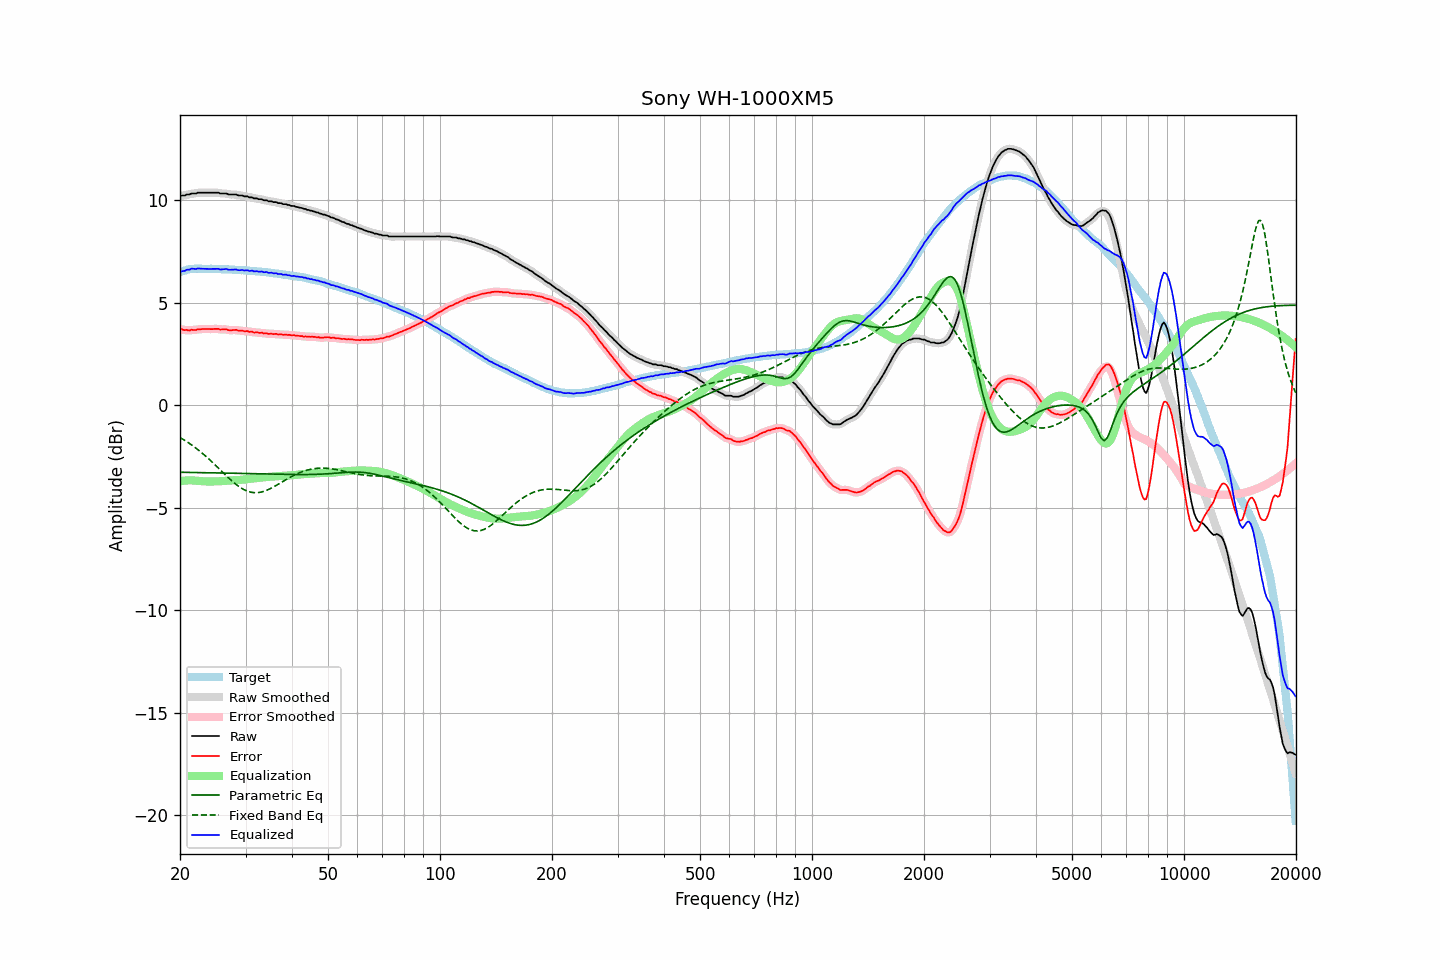

Values plotted in this chart, from the file beside it:
frequency, raw, error, smoothed, error_smoothed, equalization, parametric_eq, fixed_band_eq, equalized_raw, equalized_smoothed, target
20.00, 10.20, 3.71, 10.21, 3.71, -3.71, -3.27, -1.57, 6.49, 6.50, 6.49
20.20, 10.23, 3.71, 10.22, 3.70, -3.70, -3.27, -1.62, 6.54, 6.53, 6.52
20.40, 10.23, 3.68, 10.24, 3.69, -3.69, -3.27, -1.67, 6.55, 6.55, 6.55
20.61, 10.23, 3.66, 10.25, 3.68, -3.68, -3.28, -1.72, 6.56, 6.58, 6.57
20.81, 10.28, 3.68, 10.26, 3.66, -3.67, -3.28, -1.77, 6.61, 6.59, 6.60
21.02, 10.28, 3.65, 10.28, 3.66, -3.67, -3.28, -1.82, 6.62, 6.62, 6.63
21.23, 10.28, 3.64, 10.31, 3.66, -3.67, -3.28, -1.87, 6.62, 6.64, 6.64
21.44, 10.33, 3.68, 10.32, 3.67, -3.67, -3.28, -1.93, 6.67, 6.65, 6.65
21.66, 10.33, 3.68, 10.33, 3.67, -3.67, -3.28, -1.98, 6.66, 6.66, 6.66
21.87, 10.33, 3.68, 10.34, 3.68, -3.68, -3.28, -2.04, 6.66, 6.66, 6.66
22.09, 10.33, 3.67, 10.35, 3.68, -3.69, -3.28, -2.10, 6.65, 6.66, 6.67
22.31, 10.37, 3.71, 10.36, 3.69, -3.69, -3.29, -2.16, 6.68, 6.67, 6.67
22.54, 10.37, 3.71, 10.37, 3.71, -3.70, -3.29, -2.22, 6.67, 6.67, 6.67
22.76, 10.37, 3.71, 10.38, 3.72, -3.71, -3.29, -2.29, 6.67, 6.67, 6.67
22.99, 10.37, 3.72, 10.37, 3.72, -3.71, -3.29, -2.35, 6.66, 6.66, 6.66
23.22, 10.37, 3.72, 10.37, 3.72, -3.72, -3.29, -2.42, 6.66, 6.66, 6.65
23.45, 10.37, 3.72, 10.37, 3.72, -3.72, -3.29, -2.49, 6.65, 6.65, 6.65
23.69, 10.37, 3.72, 10.37, 3.72, -3.72, -3.30, -2.56, 6.65, 6.65, 6.65
23.92, 10.37, 3.72, 10.37, 3.72, -3.72, -3.30, -2.63, 6.65, 6.65, 6.65
24.16, 10.37, 3.71, 10.37, 3.72, -3.72, -3.30, -2.70, 6.65, 6.65, 6.66
24.40, 10.37, 3.71, 10.37, 3.72, -3.72, -3.30, -2.77, 6.65, 6.65, 6.66
24.65, 10.37, 3.72, 10.37, 3.72, -3.72, -3.30, -2.85, 6.65, 6.65, 6.65
24.89, 10.37, 3.73, 10.38, 3.73, -3.72, -3.30, -2.92, 6.66, 6.66, 6.65
25.14, 10.37, 3.73, 10.37, 3.72, -3.72, -3.30, -3.00, 6.66, 6.65, 6.65
25.39, 10.37, 3.73, 10.36, 3.71, -3.72, -3.31, -3.08, 6.66, 6.65, 6.65
25.65, 10.33, 3.69, 10.35, 3.70, -3.71, -3.31, -3.15, 6.62, 6.64, 6.65
25.91, 10.33, 3.70, 10.34, 3.70, -3.70, -3.31, -3.23, 6.63, 6.63, 6.63
26.16, 10.33, 3.70, 10.33, 3.70, -3.70, -3.31, -3.31, 6.64, 6.64, 6.63
26.43, 10.33, 3.70, 10.33, 3.70, -3.69, -3.31, -3.38, 6.64, 6.64, 6.63
26.69, 10.33, 3.70, 10.32, 3.69, -3.68, -3.31, -3.46, 6.65, 6.64, 6.63
26.96, 10.29, 3.66, 10.30, 3.67, -3.68, -3.32, -3.53, 6.62, 6.63, 6.63
27.23, 10.28, 3.66, 10.29, 3.66, -3.67, -3.32, -3.60, 6.61, 6.61, 6.63
27.50, 10.28, 3.66, 10.28, 3.66, -3.67, -3.32, -3.68, 6.61, 6.61, 6.63
27.77, 10.28, 3.67, 10.29, 3.67, -3.67, -3.32, -3.74, 6.62, 6.62, 6.62
28.05, 10.28, 3.67, 10.28, 3.67, -3.66, -3.32, -3.81, 6.62, 6.62, 6.61
28.33, 10.28, 3.68, 10.27, 3.66, -3.66, -3.33, -3.87, 6.63, 6.61, 6.60
28.62, 10.24, 3.64, 10.25, 3.65, -3.65, -3.33, -3.93, 6.59, 6.60, 6.60
28.90, 10.23, 3.63, 10.24, 3.65, -3.65, -3.33, -3.99, 6.59, 6.60, 6.60
29.19, 10.23, 3.65, 10.23, 3.63, -3.64, -3.33, -4.04, 6.59, 6.59, 6.59
29.48, 10.23, 3.64, 10.22, 3.63, -3.63, -3.33, -4.09, 6.60, 6.59, 6.60
29.78, 10.19, 3.61, 10.21, 3.63, -3.62, -3.33, -4.13, 6.57, 6.59, 6.58
30.08, 10.19, 3.61, 10.19, 3.61, -3.61, -3.34, -4.16, 6.58, 6.58, 6.58
30.38, 10.19, 3.62, 10.17, 3.60, -3.60, -3.34, -4.20, 6.59, 6.57, 6.57
30.68, 10.14, 3.58, 10.17, 3.60, -3.59, -3.34, -4.22, 6.55, 6.57, 6.57
30.99, 10.14, 3.59, 10.14, 3.58, -3.58, -3.34, -4.24, 6.56, 6.56, 6.56
31.30, 10.14, 3.59, 10.12, 3.57, -3.57, -3.34, -4.26, 6.57, 6.55, 6.55
31.61, 10.09, 3.54, 10.11, 3.57, -3.57, -3.35, -4.27, 6.53, 6.55, 6.55
31.93, 10.09, 3.55, 10.09, 3.55, -3.56, -3.35, -4.27, 6.54, 6.54, 6.54
32.24, 10.09, 3.57, 10.08, 3.54, -3.55, -3.35, -4.27, 6.55, 6.53, 6.53
32.57, 10.05, 3.53, 10.07, 3.55, -3.54, -3.35, -4.26, 6.51, 6.53, 6.52
32.89, 10.05, 3.53, 10.05, 3.53, -3.53, -3.35, -4.25, 6.52, 6.52, 6.52
33.22, 10.05, 3.54, 10.03, 3.52, -3.52, -3.36, -4.23, 6.53, 6.51, 6.51
33.55, 10.00, 3.50, 10.03, 3.52, -3.52, -3.36, -4.21, 6.49, 6.51, 6.51
33.89, 10.00, 3.51, 10.00, 3.51, -3.51, -3.36, -4.18, 6.50, 6.50, 6.49
34.23, 10.00, 3.51, 9.98, 3.49, -3.50, -3.36, -4.15, 6.50, 6.48, 6.49
34.57, 9.95, 3.48, 9.97, 3.50, -3.49, -3.36, -4.12, 6.46, 6.48, 6.48
34.92, 9.95, 3.49, 9.95, 3.49, -3.49, -3.36, -4.08, 6.47, 6.47, 6.46
35.27, 9.95, 3.49, 9.94, 3.48, -3.48, -3.37, -4.04, 6.47, 6.45, 6.46
35.62, 9.91, 3.47, 9.93, 3.48, -3.48, -3.37, -4.00, 6.44, 6.45, 6.45
35.97, 9.91, 3.48, 9.91, 3.48, -3.47, -3.37, -3.95, 6.44, 6.44, 6.43
... 635 more rows
